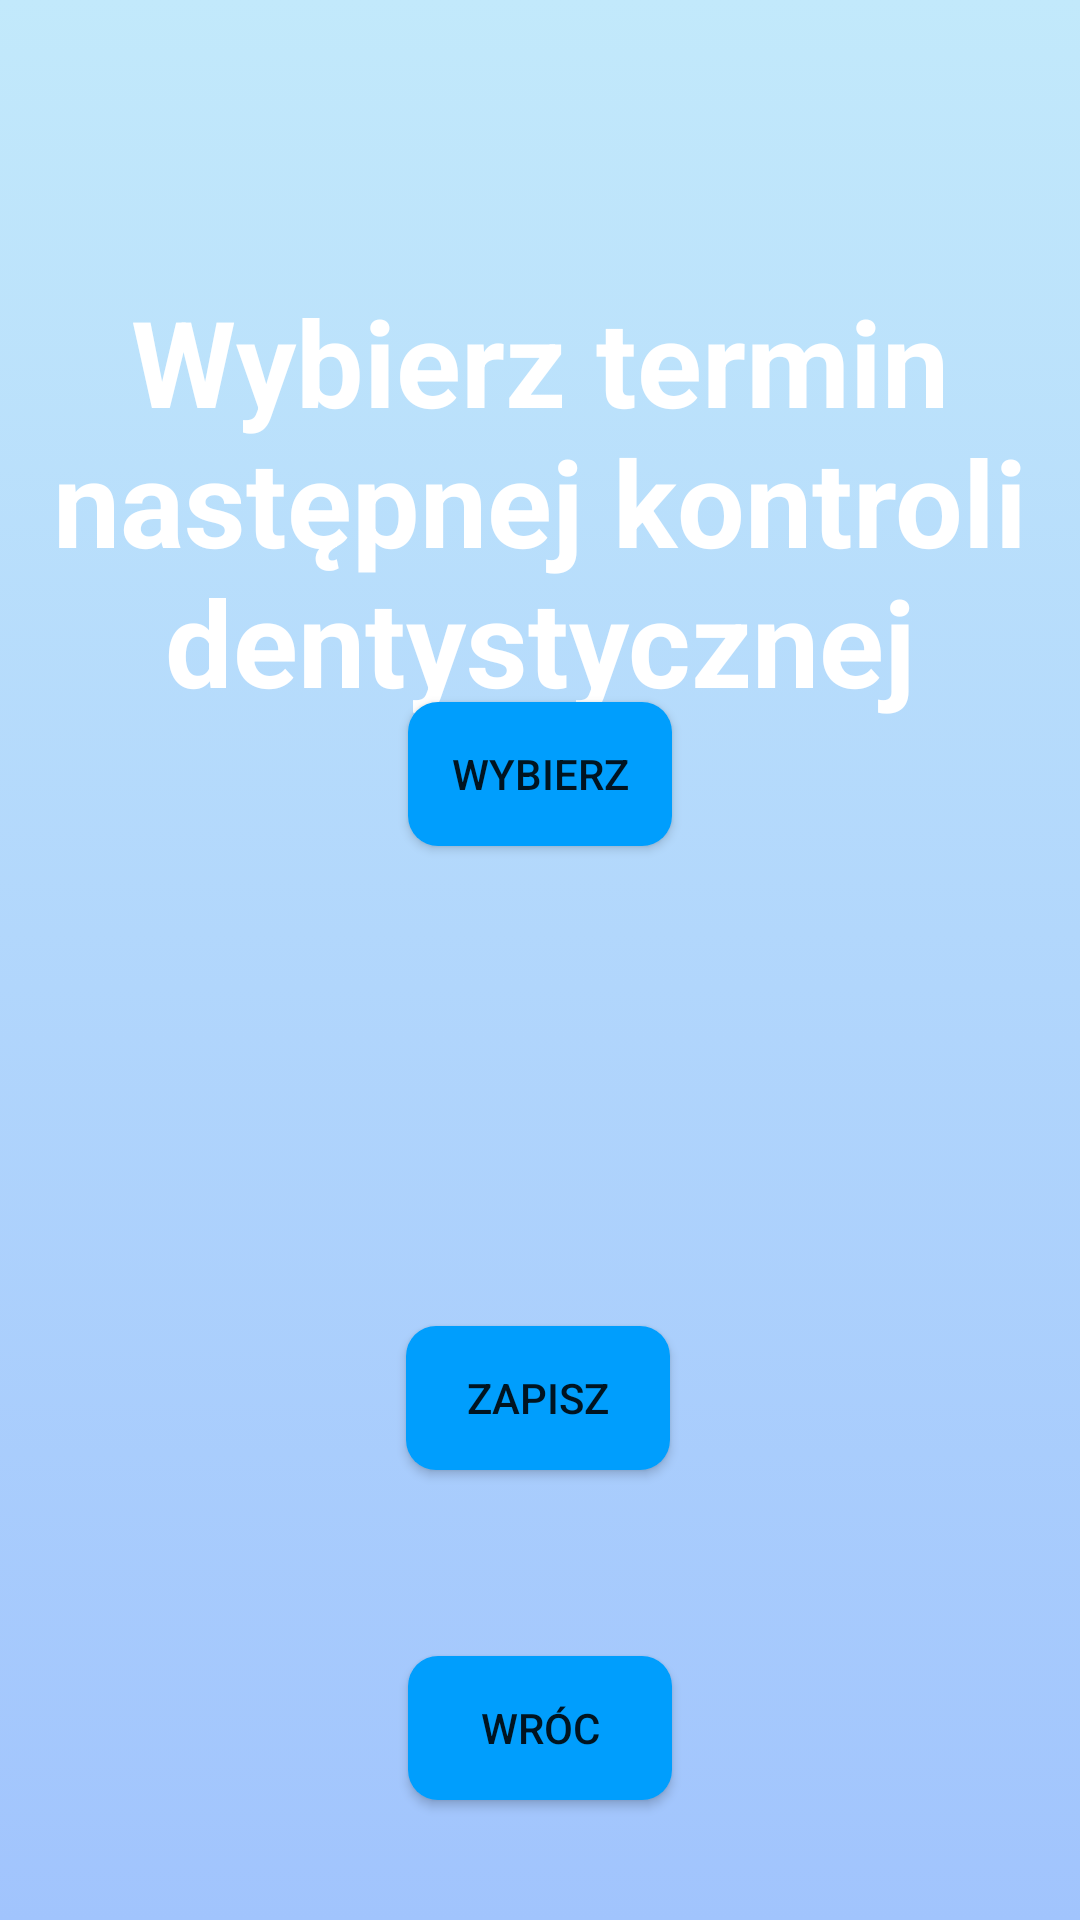

Here is an Android app screen rendered from its layout file. Give the layout XML and the strings, colors and styles it references.
<!-- AndroidManifest.xml: application theme Theme.CzysteZąbki -->
<!-- res/layout/activity_wprowadzanie_terminu.xml -->
<?xml version="1.0" encoding="utf-8"?>
<androidx.constraintlayout.widget.ConstraintLayout xmlns:android="http://schemas.android.com/apk/res/android"
    xmlns:app="http://schemas.android.com/apk/res-auto"
    xmlns:tools="http://schemas.android.com/tools"
    android:layout_width="match_parent"
    android:layout_height="match_parent"
    android:background="@drawable/tlo"
    tools:context=".WprowadzanieDanych">

    <Button
        android:id="@+id/ButtonZapiszDziecko"
        android:layout_width="wrap_content"
        android:layout_height="wrap_content"
        android:layout_marginBottom="150dp"
        android:background="@drawable/przyciski"
        android:text="Zapisz"
        app:layout_constraintBottom_toBottomOf="parent"
        app:layout_constraintEnd_toEndOf="parent"
        app:layout_constraintHorizontal_bias="0.498"
        app:layout_constraintStart_toStartOf="parent" />

    <Button
        android:id="@+id/ButtonWybierzDate"
        android:layout_width="wrap_content"
        android:layout_height="wrap_content"
        android:layout_marginBottom="160dp"
        android:background="@drawable/przyciski"
        android:text="Wybierz"
        app:layout_constraintBottom_toTopOf="@+id/ButtonZapiszDziecko"
        app:layout_constraintEnd_toEndOf="parent"
        app:layout_constraintStart_toStartOf="parent" />

    <TextView
        android:id="@+id/wybranadata"
        android:layout_width="wrap_content"
        android:layout_height="wrap_content"
        android:layout_marginTop="50dp"
        android:text=""
        android:textColor="#FFF"
        android:textSize="30dp"
        app:layout_constraintEnd_toEndOf="parent"
        app:layout_constraintStart_toStartOf="parent"
        app:layout_constraintTop_toBottomOf="@+id/ButtonWybierzDate" />

    <TextView
        android:id="@+id/textView2"
        android:layout_width="wrap_content"
        android:layout_height="wrap_content"
        android:layout_marginTop="100dp"
        android:textSize="40dp"
        android:textAlignment="center"
        android:textColor="#FFF"
        android:textStyle="bold"
        android:text="Wybierz termin następnej kontroli dentystycznej"
        app:layout_constraintBottom_toTopOf="@+id/ButtonWybierzDate"
        app:layout_constraintEnd_toEndOf="parent"
        app:layout_constraintStart_toStartOf="parent"
        app:layout_constraintTop_toTopOf="parent" />

    <Button
        android:id="@+id/buttonpowrot"
        android:layout_width="wrap_content"
        android:layout_height="wrap_content"
        android:layout_marginBottom="40dp"
        android:background="@drawable/przyciski"
        android:text="WRÓC"
        app:layout_constraintBottom_toBottomOf="parent"
        app:layout_constraintEnd_toEndOf="parent"
        app:layout_constraintStart_toStartOf="parent" />

</androidx.constraintlayout.widget.ConstraintLayout>
<!-- resources referenced by this layout -->
<resources>
  <!-- drawable przyciski (drawable) -->
  <?xml version="1.0" encoding="utf-8"?>
  <shape xmlns:android="http://schemas.android.com/apk/res/android"
      android:shape="rectangle" android:padding="10dp">
      <solid android:color="#009efd"/>
      <corners android:radius="10dp"/>
  </shape>
  <!-- drawable tlo (drawable) -->
  <?xml version="1.0" encoding="utf-8"?>
  <selector xmlns:android="http://schemas.android.com/apk/res/android">
  
      <item>
          <shape>
              <gradient android:angle="90"
                  android:startColor="#a1c4fd"
                  android:endColor="#c2e9fb"
                  android:type="linear"/>
          </shape>
      </item>
  </selector>
  <style name="Theme.CzysteZąbki" parent="Theme.MaterialComponents.DayNight.DarkActionBar">
          
          <item name="colorPrimary">@color/purple_500</item>
          <item name="colorPrimaryVariant">@color/purple_700</item>
          <item name="colorOnPrimary">@color/white</item>
          
          <item name="colorSecondary">@color/teal_200</item>
          <item name="colorSecondaryVariant">@color/teal_700</item>
          <item name="colorOnSecondary">@color/black</item>
          
          <item name="android:statusBarColor" tools:targetApi="l">?attr/colorPrimaryVariant</item>
          
      </style>
  <!-- not gathered from this repository: default colours our renderer supplied (Android Studio template values) -->
  <color name="purple_500">#FF6200EE</color>
  <color name="purple_700">#FF3700B3</color>
  <color name="teal_200">#FF03DAC5</color>
  <color name="teal_700">#FF018786</color>
  <color name="black">#FF000000</color>
  <color name="white">#FFFFFFFF</color>
</resources>
